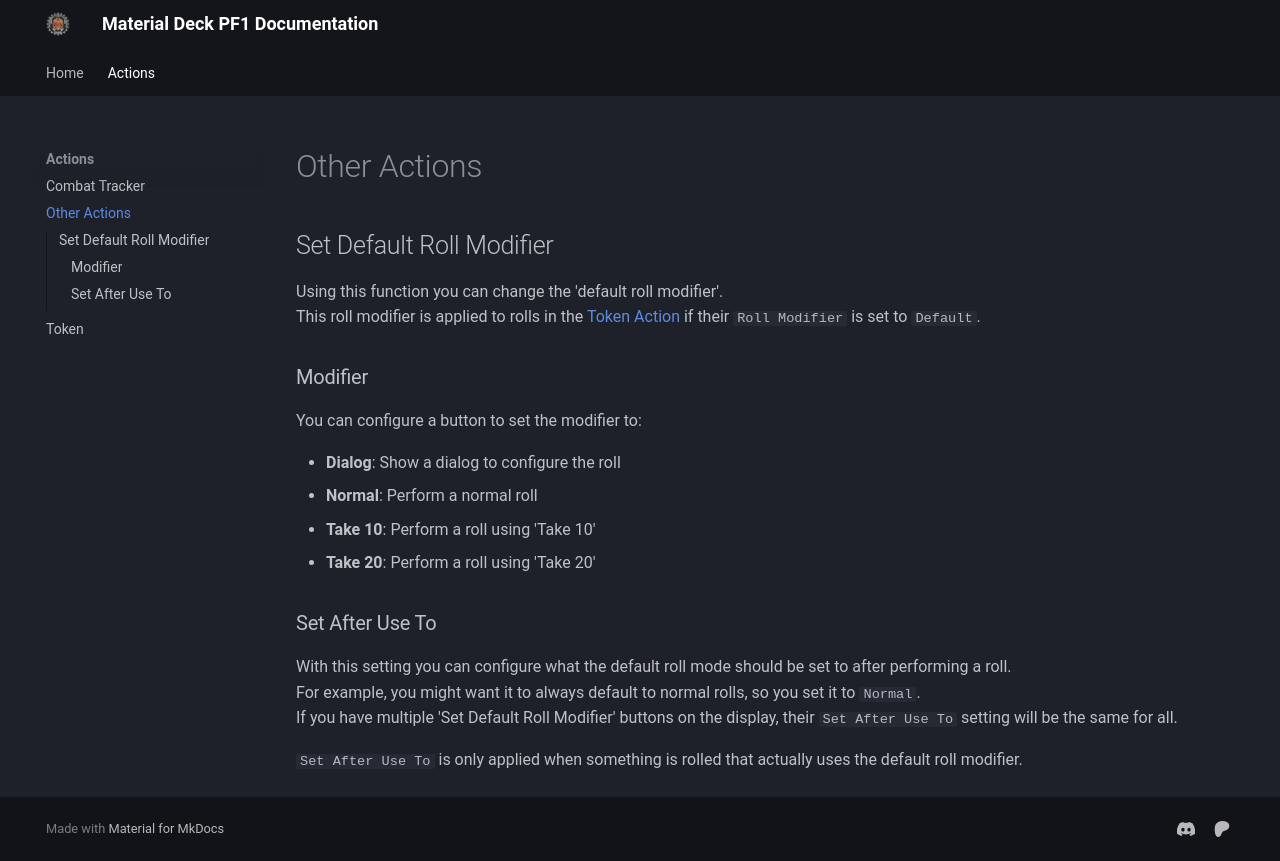

repository: MaterialFoundry/MaterialDeck_PF1 · page: actions/otherActions/index.html · generator: mkdocs

# Other Actions

## Set Default Roll Modifier
Using this function you can change the 'default roll modifier'.<br>
This roll modifier is applied to rolls in the [Token Action](./token.md) if their `Roll Modifier` is set to `Default`.<br>

### Modifier
You can configure a button to set the modifier to:

* <b>Dialog</b>: Show a dialog to configure the roll
* <b>Normal</b>: Perform a normal roll
* <b>Take 10</b>: Perform a roll using 'Take 10'
* <b>Take 20</b>: Perform a roll using 'Take 20'

### Set After Use To
With this setting you can configure what the default roll mode should be set to after performing a roll.<br>
For example, you might want it to always default to normal rolls, so you set it to `Normal`.<br>
If you have multiple 'Set Default Roll Modifier' buttons on the display, their `Set After Use To` setting will be the same for all.

`Set After Use To` is only applied when something is rolled that actually uses the default roll modifier.
